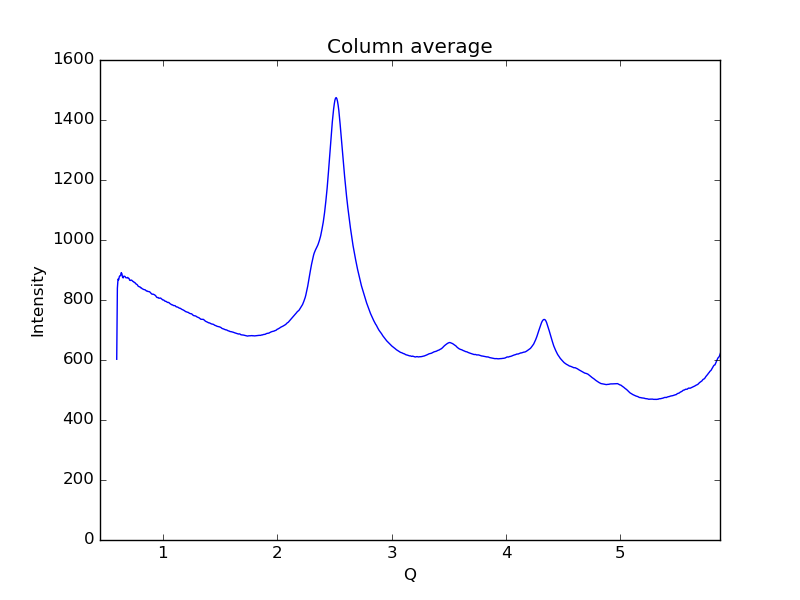

The table this chart was drawn from, first rows:
0.59621693822088684, 602.468
0.6019, 839.2
0.6075, 869.5
0.6132, 867.1
0.6189, 877.7
0.6245, 881
0.6302, 881.2
0.6358, 891.2
0.6415, 887.4
0.6472, 875.9
0.6528, 873.6
0.6585, 879.4
0.6641, 879.1
0.6698, 877.8
0.6755, 874.2
0.6811, 874.1
0.6868, 873.8
0.6924, 875.3
0.6981, 872.7
0.7038, 871.6
0.7094, 865.9
0.7151, 865.1
0.7207, 866.3
0.7264, 866.3
0.7321, 864.1
0.7377, 861.8
0.7434, 861.3
0.749, 858.5
0.7547, 858.1
0.7603, 855.5
0.766, 853.1
0.7717, 852.1
0.7773, 850.1
0.783, 846.4
0.7886, 845
0.7943, 844
0.8, 843.6
0.8056, 840.5
0.8113, 840.5
0.8169, 838.1
0.8226, 836.7
0.8283, 835.8
0.8339, 834.8
0.8396, 834.3
0.8452, 833.8
0.8509, 831.7
0.8566, 829.8
0.8622, 830.1
0.8679, 828.5
0.8735, 828.3
0.8792, 828
0.8849, 827.1
0.8905, 824.6
0.8962, 822.4
0.9018, 820
0.9075, 819.2
0.9132, 819.6
0.9188, 818.9
0.9245, 817.8
0.9301, 816.4
0.9358, 814.7
... 939 more rows
